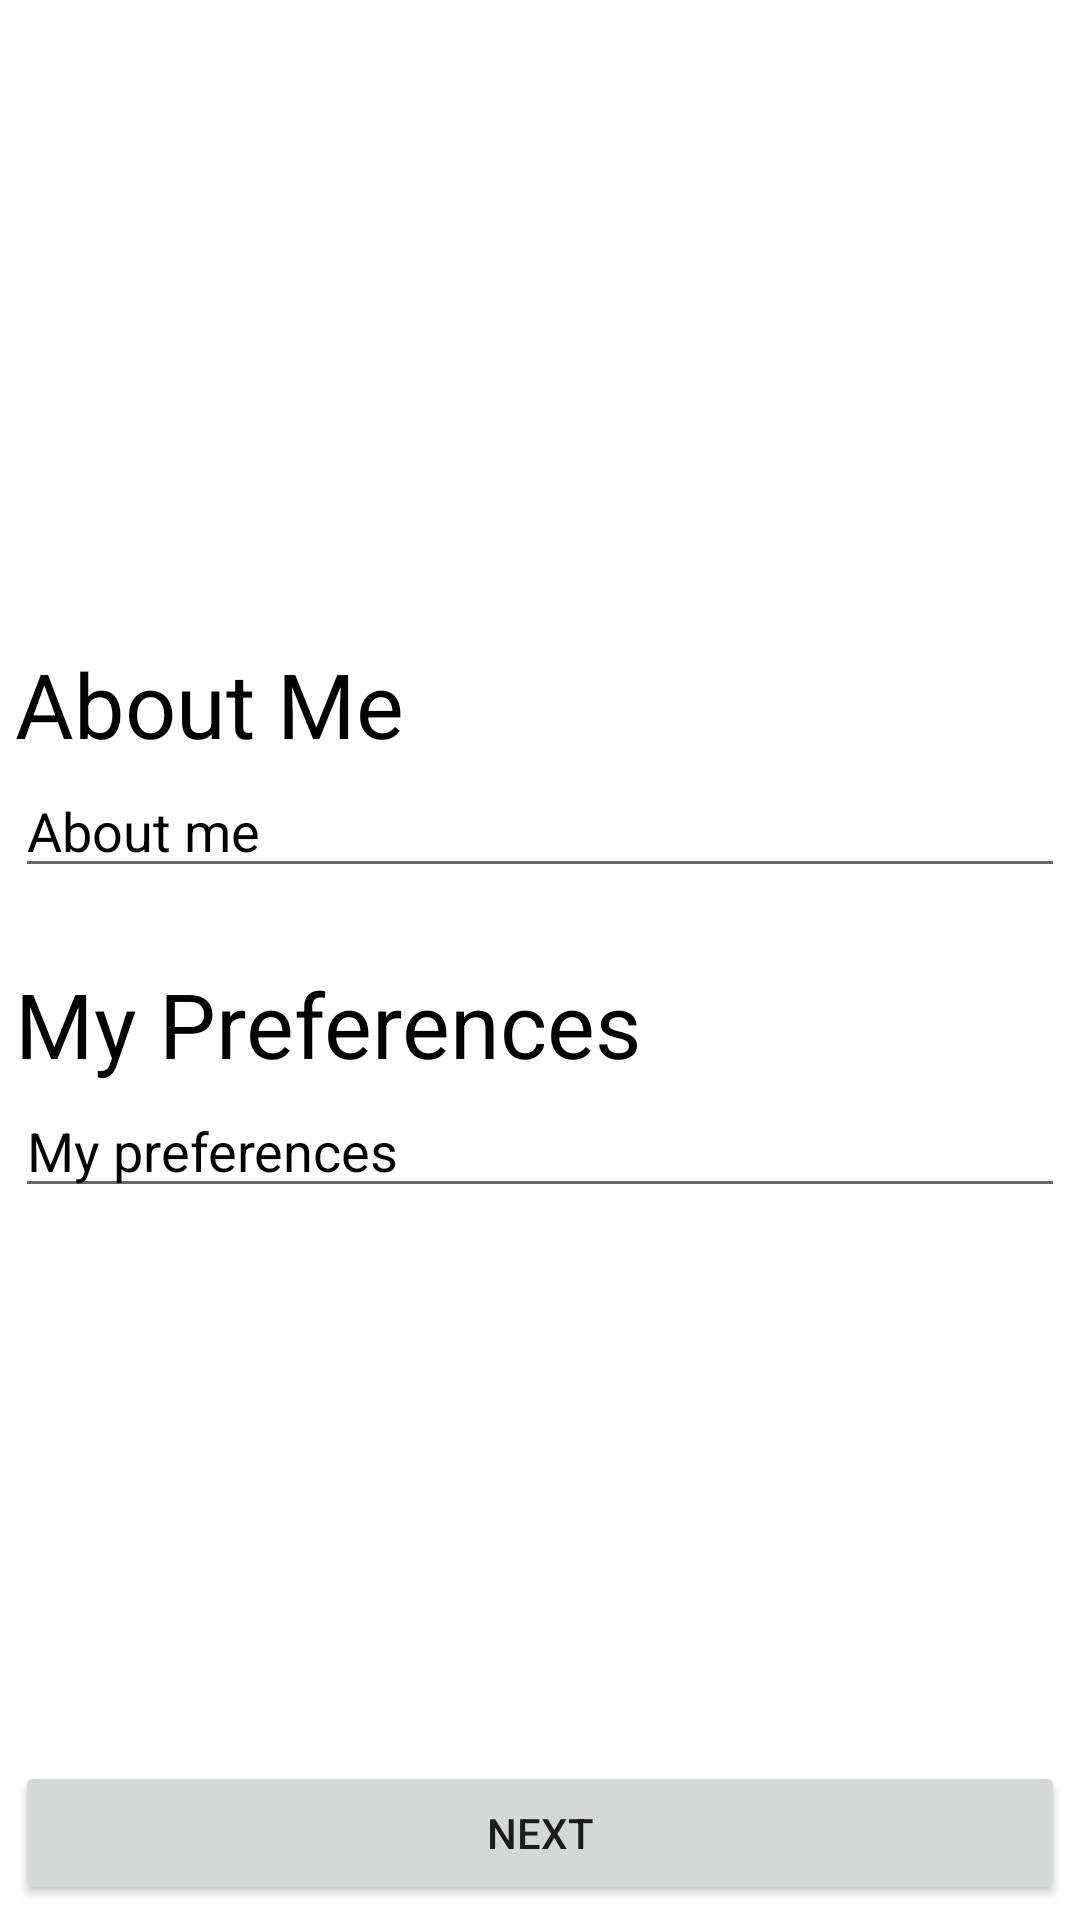

Write the Android layout XML for this screen, with the resource values it uses.
<!-- AndroidManifest.xml: application theme Theme.SPOUSEMATCH -->
<!-- res/layout/activity_preferences.xml -->
<?xml version="1.0" encoding="utf-8"?>
<androidx.constraintlayout.widget.ConstraintLayout xmlns:android="http://schemas.android.com/apk/res/android"
    xmlns:app="http://schemas.android.com/apk/res-auto"
    xmlns:tools="http://schemas.android.com/tools"
    android:layout_width="match_parent"
    android:layout_height="match_parent"
    android:orientation="vertical"
    android:padding="5dp"
    android:background="@color/white">

    <LinearLayout
        android:layout_width="match_parent"
        android:layout_height="wrap_content"
        android:orientation="vertical"
        app:layout_constraintBottom_toTopOf="@+id/nextpagepref"
        app:layout_constraintTop_toTopOf="parent"
        tools:layout_editor_absoluteX="5dp">

        <TextView
            android:layout_width="match_parent"
            android:layout_height="wrap_content"
            android:layout_marginTop="25dp"
            android:text="About Me"
            android:textColor="@color/black"
            android:textSize="30sp" />

        <EditText
            android:id="@+id/aboutmetext"
            android:layout_width="match_parent"
            android:layout_height="wrap_content"
            android:hint="About me"
            android:textColorHint="@color/black"
            android:textColor="@color/black"/>

        <TextView
            android:layout_width="match_parent"
            android:layout_height="wrap_content"
            android:layout_marginTop="25dp"
            android:text="My Preferences"
            android:textColor="@color/black"
            android:textSize="30sp"
            />

        <EditText
            android:id="@+id/preferencestext"
            android:layout_width="match_parent"
            android:layout_height="wrap_content"
            android:hint="My preferences"
            android:textColorHint="@color/black"
            android:textColor="@color/black"
            />
    </LinearLayout>

    <Button
        android:id="@+id/nextpagepref"
        android:layout_width="match_parent"
        android:layout_height="wrap_content"
        android:text="Next"
        app:layout_constraintBottom_toBottomOf="parent"
        tools:layout_editor_absoluteX="-61dp" />

</androidx.constraintlayout.widget.ConstraintLayout>
<!-- resources referenced by this layout -->
<resources>
  <color name="black">#FF000000</color>
  <color name="white">#FFFFFFFF</color>
  <style name="Theme.SPOUSEMATCH" parent="Theme.MaterialComponents.DayNight.NoActionBar">
          
          <item name="colorPrimary">@color/skyblue</item>
          <item name="colorPrimaryVariant">@color/skybluedark</item>
          <item name="colorOnPrimary">@color/white</item>
          
          <item name="colorSecondary">@color/teal_200</item>
          <item name="colorSecondaryVariant">@color/teal_700</item>
          <item name="colorOnSecondary">@color/black</item>
          
          <item name="android:statusBarColor">?attr/colorPrimaryVariant</item>
          
      </style>
  <color name="skyblue">#84cdee</color>
  <color name="skybluedark">#50b8e7</color>
  <color name="teal_200">#FF03DAC5</color>
  <color name="teal_700">#FF018786</color>
</resources>
